Run: headless pygame with SDL's dummy video driver; simulated clock (each Clock.tick advances the game by its frame time, no real sleeping); random seed 0; keys injected as events and as key.get_pressed() state; no mouse input.
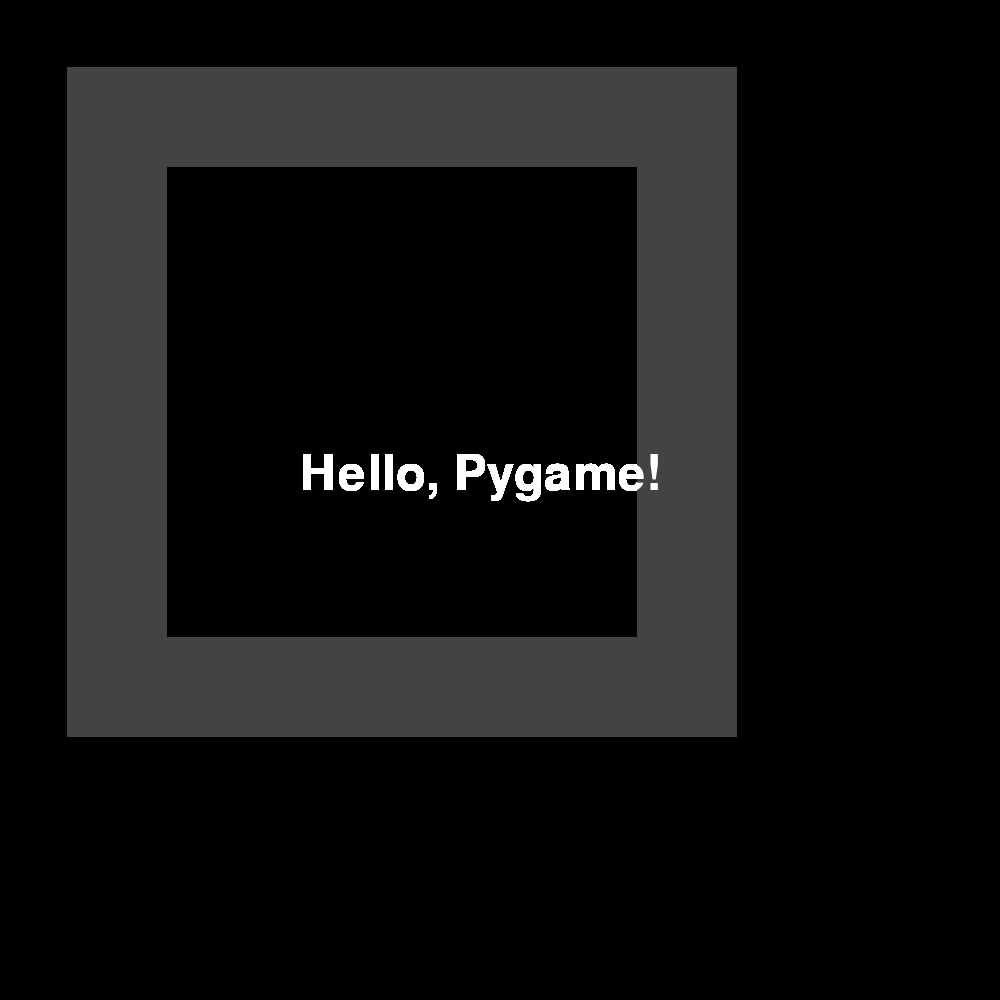
Frame 1 of 4 · flips 1–60 · no input
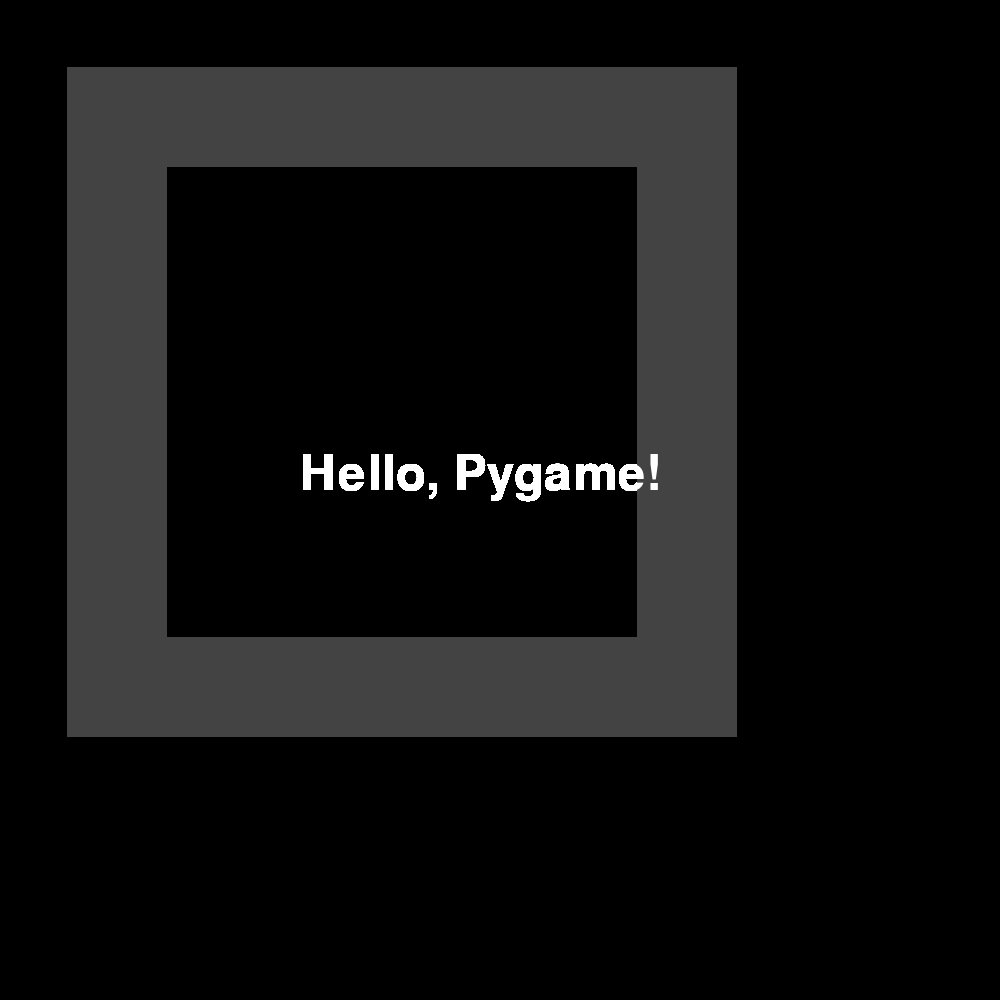
Frame 2 of 4 · flips 61–180 · tapped SPACE, RETURN · held RIGHT (→), D
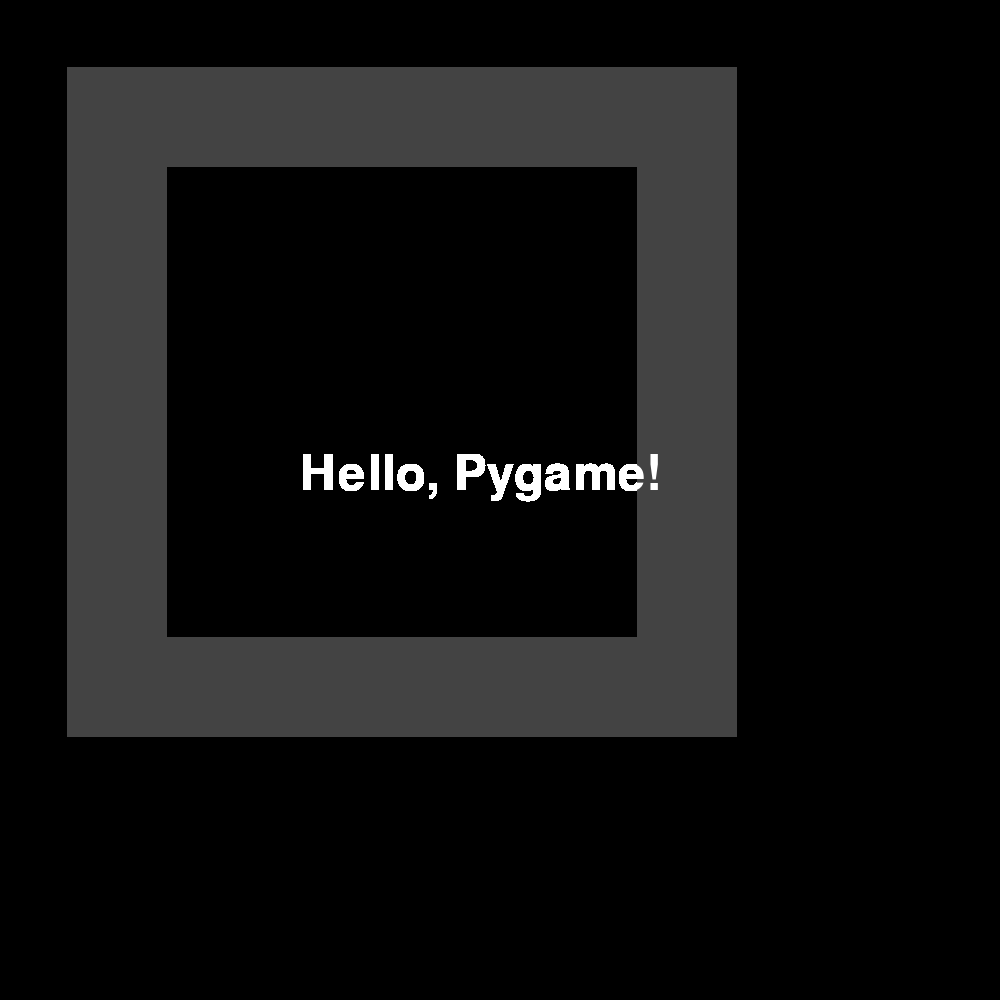
Frame 3 of 4 · flips 181–300 · held DOWN (↓), S
Frame 4 of 4 · flips 301–420 · held LEFT (←), A, UP (↑), W · screen unchanged from frame 3, image omitted

The pygame program that drew these frames:

import pygame

pygame.init()

screen = pygame.display.set_mode((1000, 1000))
background_color = (0, 0, 0)
screen.fill(background_color)

runnin_on_somethin = True 

while runnin_on_somethin:
    for event in pygame.event.get():
        if event.type == pygame.QUIT:
            runnin_on_somethin = False

    pygame.draw.rect(screen, (67, 67, 67), (67, 67, 670, 670), 100)
    font = pygame.font.SysFont("Times New Roman", 72)
    text = font.render("Hello, Pygame!", True, (255, 255, 255))
    screen.blit(text, (300, 450))

    pygame.display.update()

pygame.quit()
